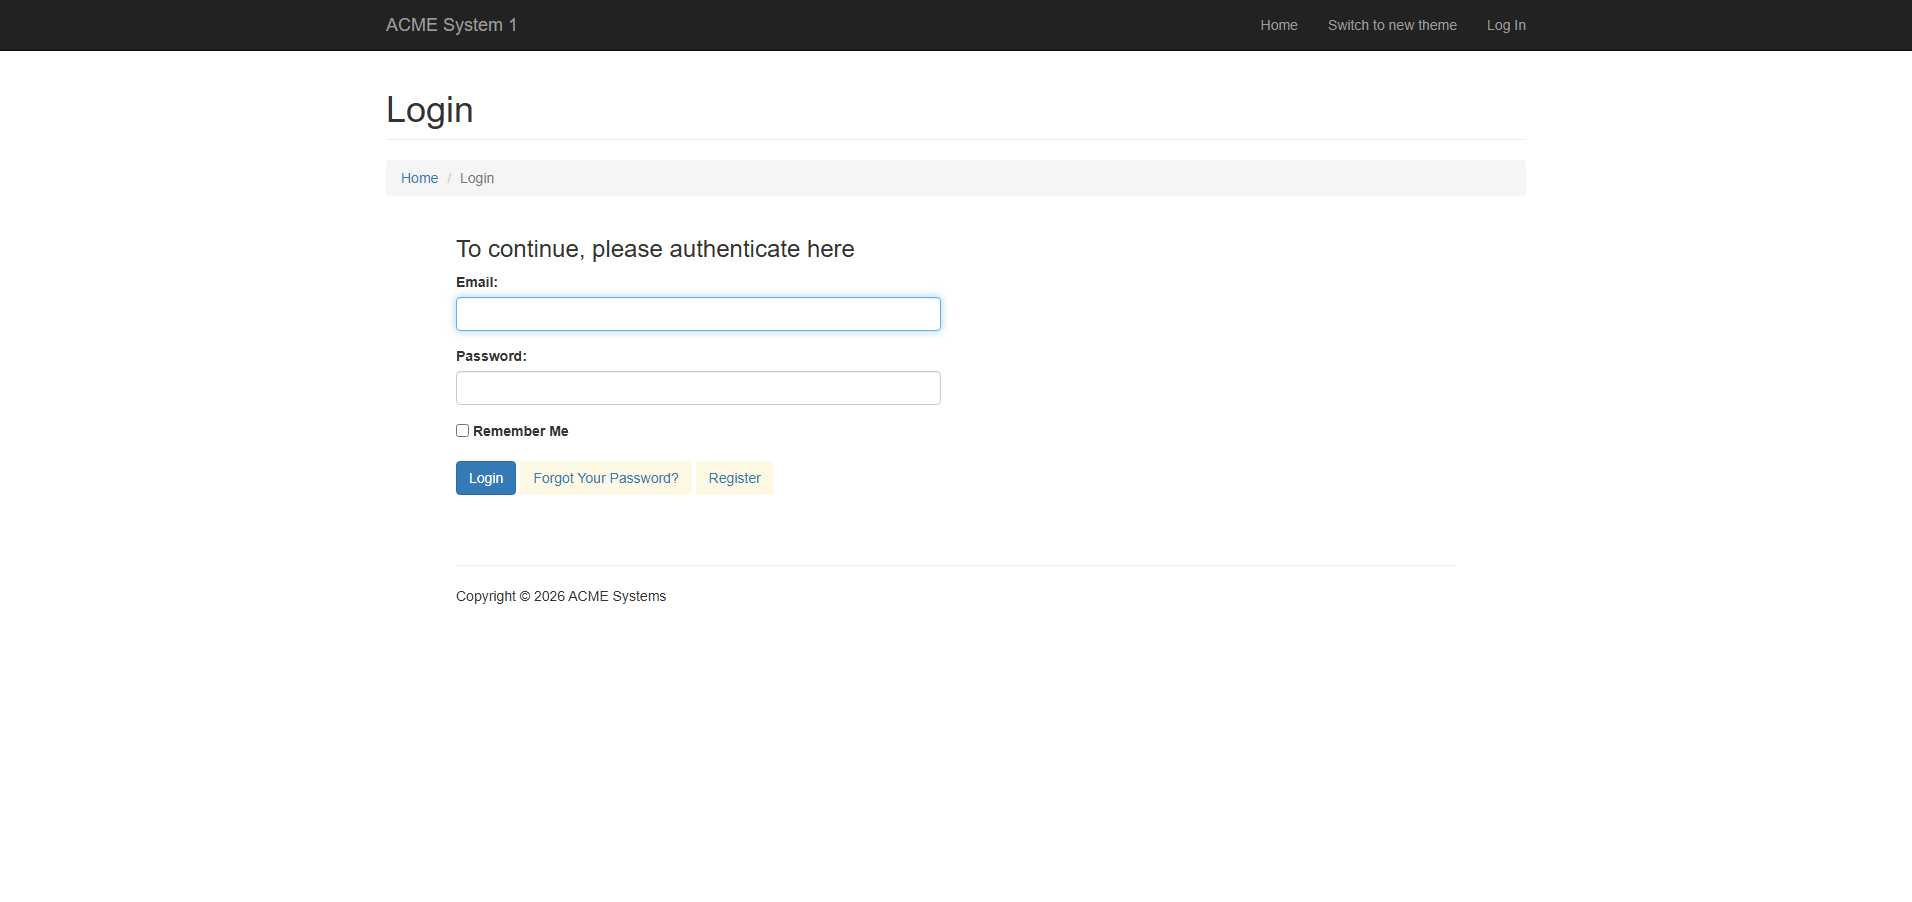
Workflow: RecorderExample

Step 1: Edge ACME System 1 - Log In in window 'ACME System 1 - Log In' (msedge.exe)

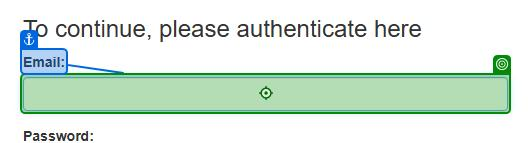
Step 2: type [UserName] into the text box 'email' in window 'ACME System 1 - Log In' (msedge.exe)

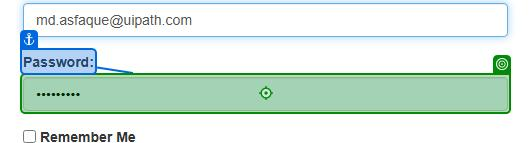
Step 3: type a value into the text box 'password' in window 'ACME System 1 - Log In' (msedge.exe)

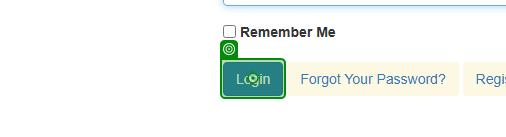
Step 4: click on the button in window 'ACME System 1 - Log In' (msedge.exe)

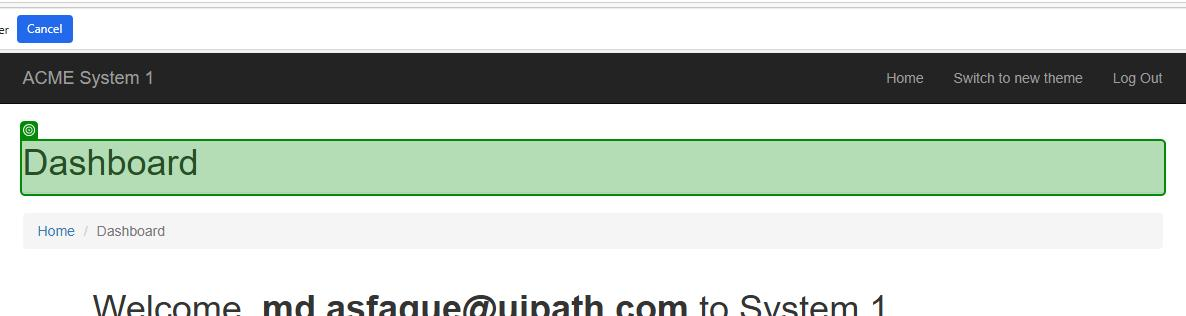
Step 5: check the heading '*Dashboard*' in window 'ACME System 1 - Dashboard' (msedge.exe)

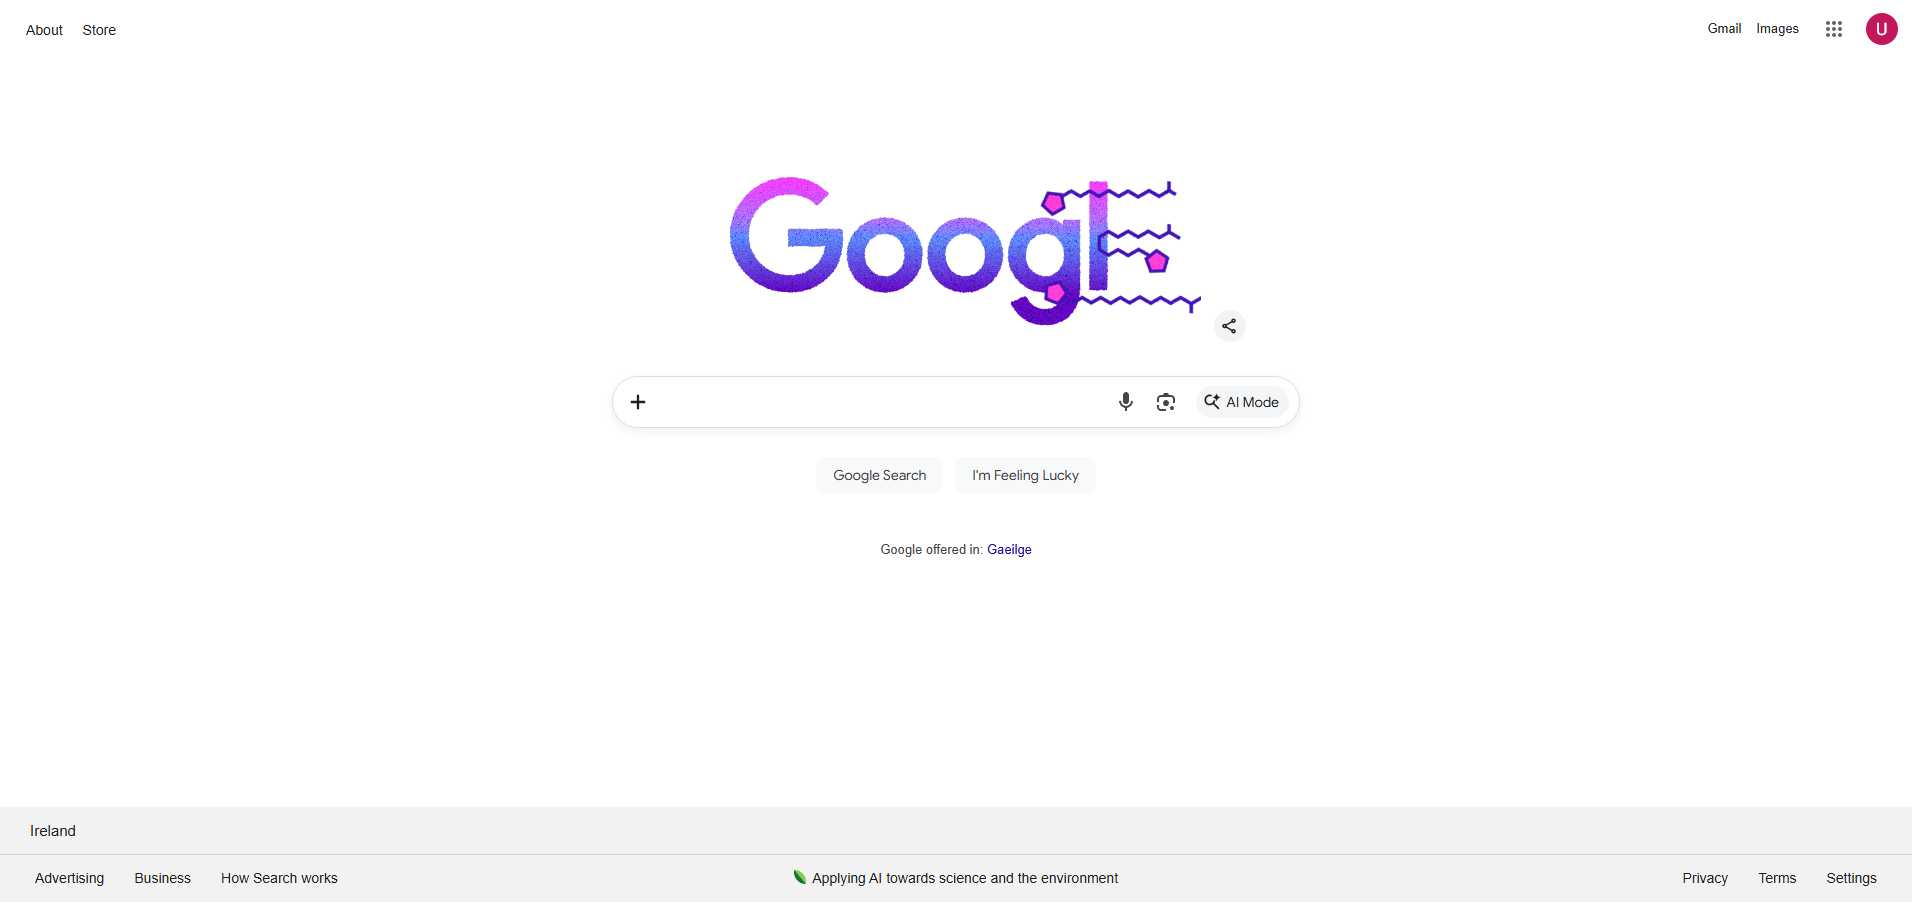
Step 6: Use Browser Edge: Google in window 'Google' (msedge.exe)

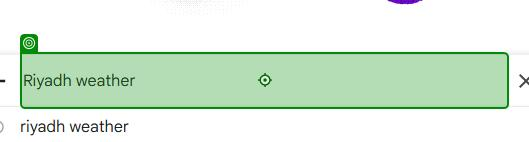
Step 7: type "Riyadh weather" into the text box in window 'Google' (msedge.exe)

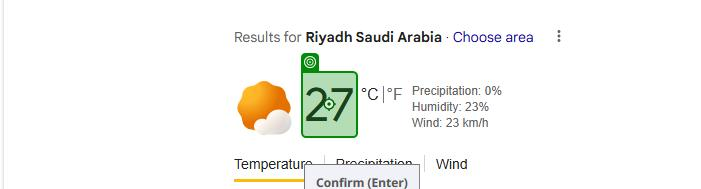
Step 8: click on the element 'wob_tm' in window 'Riyadh weather - Google Search' (msedge.exe)

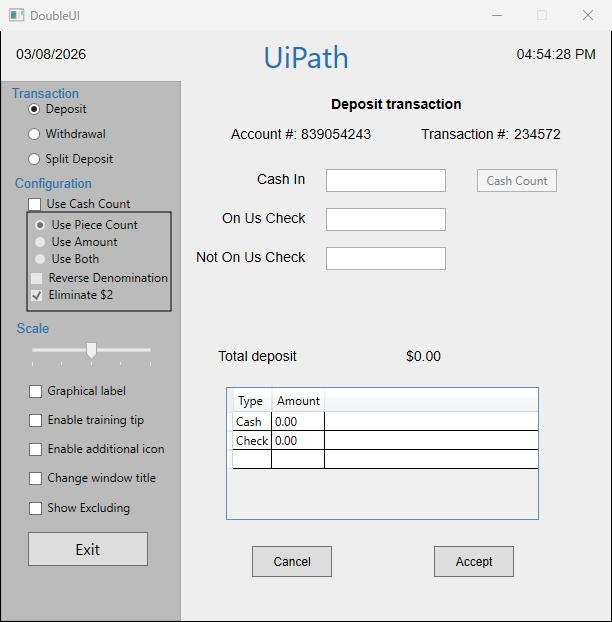
Step 9: Use Application: DoubleUI on the element in window 'DoubleUI' (doubleui.exe)

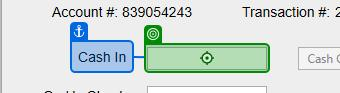
Step 10: type "145" into 'cashintb' in window 'DoubleUI' (doubleui.exe)

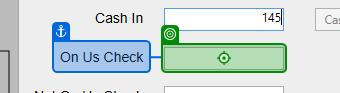
Step 11: type "127" into 'onustb' in window 'DoubleUI' (doubleui.exe)

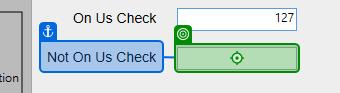
Step 12: type "789" into 'notonustb' in window 'DoubleUI' (doubleui.exe)

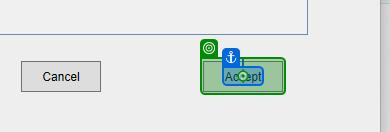
Step 13: click on the push button 'Accept' in window 'DoubleUI' (doubleui.exe)

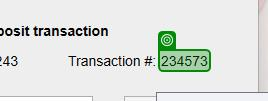
Step 14: get-text from 'transnrlabel' in window 'DoubleUI' (doubleui.exe)
